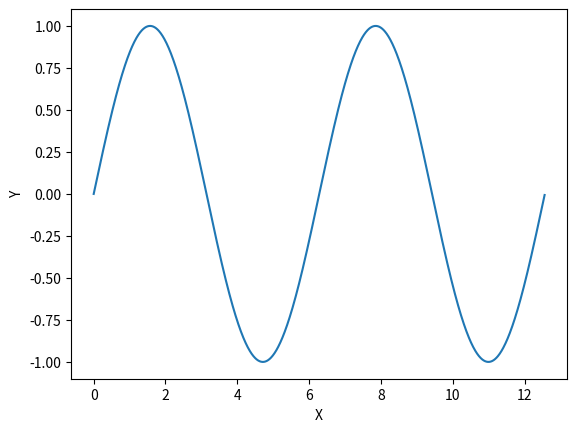

The matplotlib source for this figure:
import numpy as np 
import matplotlib.pylab as plt

x = np.arange(0, 4*np.pi, 0.01)
y = np.sin(x)
plt.plot(x,y)
plt.xlabel('X')
plt.ylabel('Y')
plt.show()
plt.savefig('GraficaSeno.png')